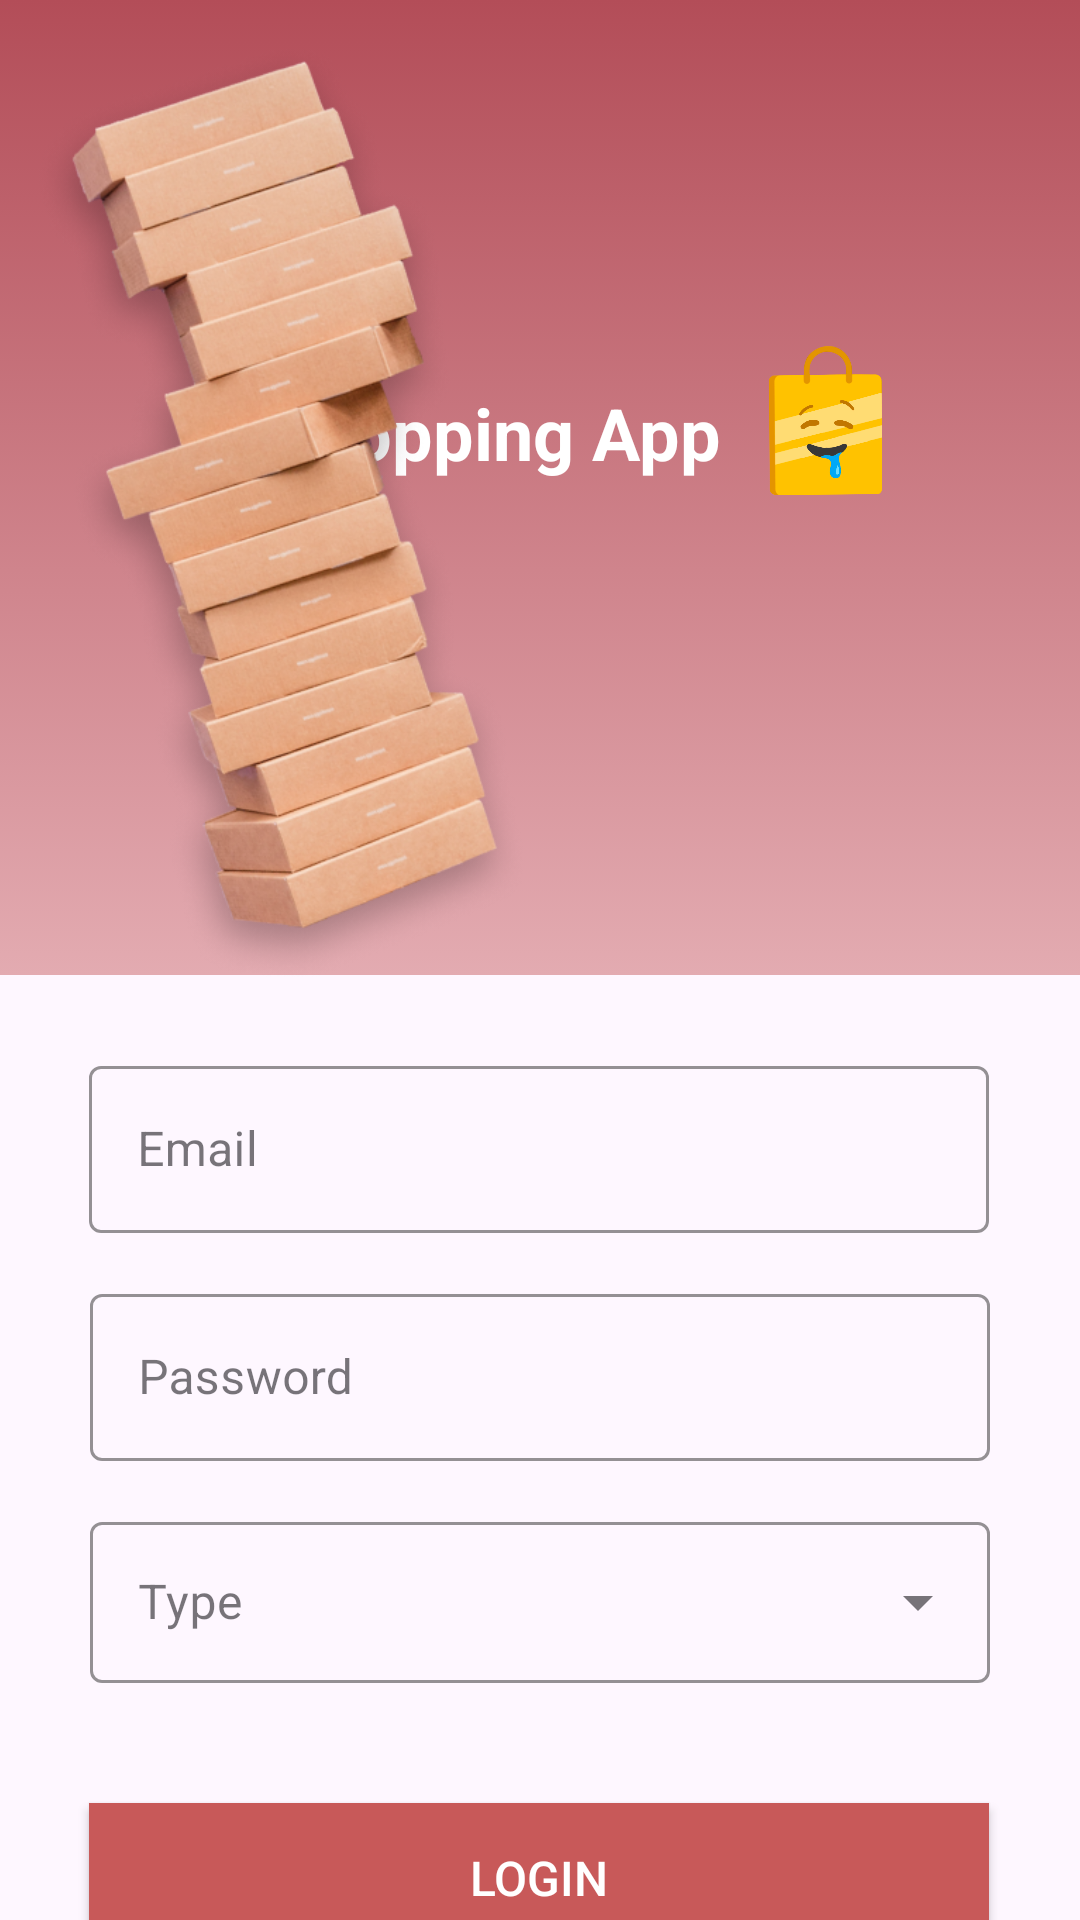

The Android layout XML behind this screen, and the referenced resources:
<!-- AndroidManifest.xml: application theme Theme.B07projectgroup5 -->
<!-- res/layout/activity_login.xml -->
<?xml version="1.0" encoding="utf-8"?>
<androidx.constraintlayout.widget.ConstraintLayout xmlns:android="http://schemas.android.com/apk/res/android"
    xmlns:app="http://schemas.android.com/apk/res-auto"
    xmlns:tools="http://schemas.android.com/tools"
    android:id="@+id/login_page_container"
    android:layout_width="match_parent"
    android:layout_height="match_parent"
    android:background="@color/background_pink"
    tools:context=".LoginActivity">

    <View
        android:id="@+id/login_gradient"
        android:layout_width="match_parent"
        android:layout_height="325dp"
        android:background="@drawable/gradient_color"
        app:layout_constraintEnd_toEndOf="parent"
        app:layout_constraintHorizontal_bias="0.0"
        app:layout_constraintStart_toStartOf="parent"
        app:layout_constraintTop_toTopOf="parent" />

    <ImageView
        android:id="@+id/login_image"
        android:layout_width="match_parent"
        android:layout_height="248dp"
        android:src="@drawable/background_vector"
        app:layout_constraintBottom_toBottomOf="@+id/login_gradient"
        app:layout_constraintEnd_toEndOf="parent"
        app:layout_constraintHorizontal_bias="1.0"
        app:layout_constraintStart_toStartOf="parent"
        app:layout_constraintTop_toTopOf="parent"
        app:layout_constraintVertical_bias="1.0" />

    <TextView
        android:id="@+id/app_name"
        android:layout_width="wrap_content"
        android:layout_height="wrap_content"
        android:layout_marginTop="128dp"
        android:text="@string/app_name"
        android:textAlignment="center"
        android:textColor="@color/white"
        android:textSize="24sp"
        android:textStyle="bold"
        app:layout_constraintEnd_toStartOf="@+id/app_logo"
        app:layout_constraintTop_toTopOf="@+id/login_gradient" />

    <Button
        android:id="@+id/login_btn"
        android:layout_width="wrap_content"
        android:layout_height="wrap_content"
        android:layout_marginTop="40dp"
        android:width="300dp"
        android:height="50dp"
        android:background="@color/wine_red"
        android:onClick="loginUser"
        android:text="@string/login_btn_text"
        android:textColor="@color/white"
        android:textSize="16dp"
        app:backgroundTint="@null"
        app:cornerRadius="0dp"
        app:layout_constraintEnd_toEndOf="parent"
        app:layout_constraintHorizontal_bias="0.495"
        app:layout_constraintStart_toStartOf="parent"
        app:layout_constraintTop_toBottomOf="@+id/login_type_input_container" />

    <TextView
        android:id="@+id/login_warning_text"
        android:layout_width="wrap_content"
        android:layout_height="wrap_content"
        android:layout_marginTop="10dp"
        android:layout_marginEnd="52dp"
        android:textColor="@color/warning_red"
        app:layout_constraintEnd_toEndOf="parent"
        app:layout_constraintTop_toBottomOf="@+id/login_type_input_container" />

    <com.google.android.material.textfield.TextInputLayout
        android:id="@+id/login_email_input_container"
        style="@style/Widget.MaterialComponents.TextInputLayout.OutlinedBox"
        android:layout_width="300dp"
        android:layout_height="wrap_content"
        android:layout_marginTop="25dp"
        app:boxStrokeColor="@color/dark_yellow"
        app:hintTextColor="@color/dark_yellow"
        app:layout_constraintEnd_toEndOf="parent"
        app:layout_constraintHorizontal_bias="0.495"
        app:layout_constraintStart_toStartOf="parent"
        app:layout_constraintTop_toBottomOf="@+id/login_gradient"
        app:startIconDrawable="@drawable/baseline_email_24">

        <com.google.android.material.textfield.TextInputEditText
            android:id="@+id/login_email_input"
            android:layout_width="match_parent"
            android:layout_height="wrap_content"
            android:hint="@string/email_input_text"
            android:singleLine="true"
            android:visibility="visible" />

    </com.google.android.material.textfield.TextInputLayout>

    <com.google.android.material.textfield.TextInputLayout
        android:id="@+id/login_password_input_container"
        style="@style/Widget.MaterialComponents.TextInputLayout.OutlinedBox"
        android:layout_width="300dp"
        android:layout_height="wrap_content"
        android:layout_marginTop="15dp"
        app:boxStrokeColor="@color/dark_yellow"
        app:hintTextColor="@color/dark_yellow"
        app:layout_constraintEnd_toEndOf="parent"
        app:layout_constraintStart_toStartOf="parent"
        app:layout_constraintTop_toBottomOf="@+id/login_email_input_container"
        app:startIconDrawable="@drawable/baseline_lock_24">

        <com.google.android.material.textfield.TextInputEditText
            android:id="@+id/login_password_input"
            android:layout_width="match_parent"
            android:layout_height="wrap_content"
            android:hint="@string/password_input_text"
            android:password="true"
            android:singleLine="true" />

    </com.google.android.material.textfield.TextInputLayout>

    <com.google.android.material.textfield.TextInputLayout
        android:id="@+id/login_type_input_container"
        style="@style/Widget.MaterialComponents.TextInputLayout.OutlinedBox.ExposedDropdownMenu"
        android:layout_width="300dp"
        android:layout_height="wrap_content"
        android:layout_marginTop="15dp"
        android:hint="@string/user_type_input_text"
        app:boxStrokeColor="@color/dark_yellow"
        app:hintTextColor="@color/dark_yellow"
        app:layout_constraintEnd_toEndOf="parent"
        app:layout_constraintStart_toStartOf="parent"
        app:layout_constraintTop_toBottomOf="@+id/login_password_input_container"
        app:startIconDrawable="@drawable/baseline_person_24">

        <AutoCompleteTextView
            android:id="@+id/login_type_input"
            android:layout_width="match_parent"
            android:layout_height="match_parent"
            android:layout_weight="1"
            android:inputType="none"
            android:paddingTop="16dp"
            android:paddingBottom="16dp" />

    </com.google.android.material.textfield.TextInputLayout>

    <TextView
        android:id="@+id/register_prompt_text"
        android:layout_width="wrap_content"
        android:layout_height="wrap_content"
        android:layout_marginTop="15dp"
        android:layout_marginEnd="5dp"
        android:text="@string/register_prompt_text"
        android:textSize="14sp"
        app:layout_constraintEnd_toStartOf="@+id/register_prompt_btn"
        app:layout_constraintTop_toBottomOf="@+id/login_btn" />


    <Button
        android:id="@+id/register_prompt_btn"
        android:layout_width="wrap_content"
        android:layout_height="wrap_content"
        android:layout_marginTop="15dp"
        android:layout_marginEnd="52dp"
        android:background="@android:color/transparent"
        android:insetLeft="0dp"
        android:insetTop="0dp"
        android:insetRight="0dp"
        android:insetBottom="0dp"
        android:minWidth="0dp"
        android:minHeight="0dp"
        android:onClick="navigateToRegisterActivity"
        android:paddingHorizontal="0dp"
        android:paddingVertical="0dp"
        android:text="@string/register_prompt_btn_text"
        android:textColor="@color/dark_yellow"
        android:textSize="14sp"
        app:layout_constraintEnd_toEndOf="parent"
        app:layout_constraintTop_toBottomOf="@+id/login_btn" />

    <ImageView
        android:id="@+id/shopping_box_image"
        android:layout_width="188dp"
        android:layout_height="310dp"
        android:layout_marginTop="16dp"
        app:layout_constraintBottom_toBottomOf="@+id/login_gradient"
        app:layout_constraintStart_toStartOf="parent"
        app:layout_constraintTop_toTopOf="parent"
        app:srcCompat="@drawable/shopping_box" />

    <ImageView
        android:id="@+id/app_logo"
        android:layout_width="70dp"
        android:layout_height="50dp"
        android:layout_marginTop="115dp"
        android:layout_marginEnd="50dp"
        app:layout_constraintEnd_toEndOf="parent"
        app:layout_constraintTop_toTopOf="parent"
        app:srcCompat="@drawable/app_icon" />

</androidx.constraintlayout.widget.ConstraintLayout>
<!-- resources referenced by this layout -->
<resources>
  <color name="dark_yellow">#F9A109</color>
  <color name="warning_red">#d0342c</color>
  <color name="white">#FFFFFFFF</color>
  <color name="wine_red">#C85959</color>
  <!-- drawable app_icon: png bitmap (drawable, 91832 bytes) -->
  <!-- drawable background_vector (drawable) -->
  <?xml version="1.0" encoding="utf-8"?>
  <vector xmlns:android="http://schemas.android.com/apk/res/android"
      android:width="24dp"
      android:height="24dp"
      android:viewportWidth="100"
      android:viewportHeight="100">
      <path
          android:fillColor="@color/background_pink"
          android:pathData="M0,100 L0,80 L50,80 L50,60 L100,60 L100,100 Z" />
  </vector>
  <!-- drawable gradient_color (drawable) -->
  <?xml version="1.0" encoding="utf-8"?>
  <selector xmlns:android="http://schemas.android.com/apk/res/android">
      <item>
          <shape>
              <gradient
                  android:startColor="#b34d58"
                  android:endColor="#e3abb1"
                  android:angle="60"/>
          </shape>
      </item>
  </selector>
  <!-- drawable shopping_box: png bitmap (drawable, 260661 bytes) -->
  <string name="app_name">Shopping App</string>
  <string name="email_input_text">Email</string>
  <string name="login_btn_text">Login</string>
  <string name="password_input_text">Password</string>
  <string name="register_prompt_btn_text">Register</string>
  <string name="register_prompt_text">Not our member yet?</string>
  <string name="user_type_input_text">Type</string>
  <style name="Theme.B07projectgroup5" parent="Base.Theme.B07projectgroup5" />
  <style name="Base.Theme.B07projectgroup5" parent="Theme.Material3.DayNight.NoActionBar">
          
          
          <item name="android:statusBarColor">@color/wine_red</item>
      </style>
</resources>
